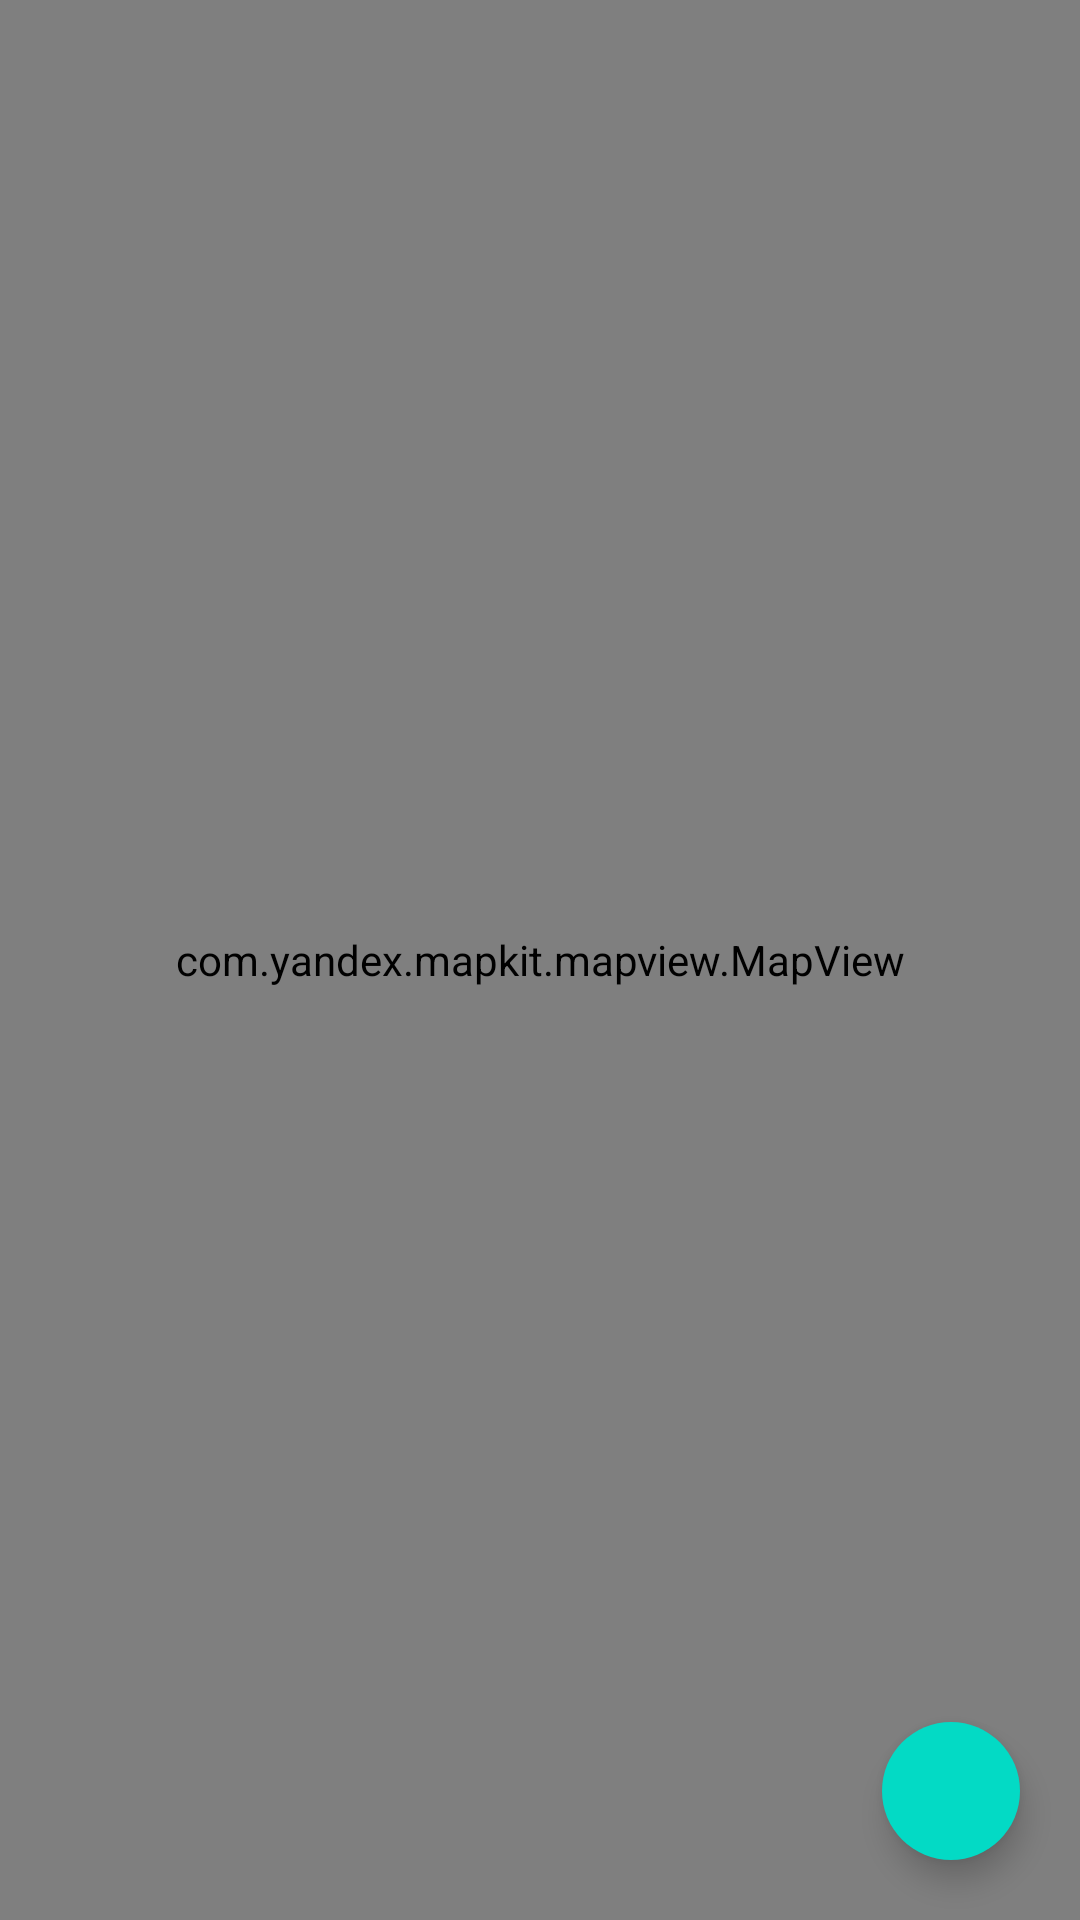

Here is an Android app screen rendered from its layout file. Give the layout XML and the strings, colors and styles it references.
<!-- AndroidManifest.xml: application theme Theme.MapkitExample -->
<!-- res/layout/fragment_main.xml -->
<?xml version="1.0" encoding="utf-8"?>
<androidx.coordinatorlayout.widget.CoordinatorLayout
    xmlns:android="http://schemas.android.com/apk/res/android"
    xmlns:tools="http://schemas.android.com/tools"
    xmlns:app="http://schemas.android.com/apk/res-auto"
    android:layout_width="match_parent"
    android:layout_height="match_parent"
    tools:context=".MainFragment">

    <com.google.android.material.floatingactionbutton.FloatingActionButton
        android:id="@+id/user_location"
        android:layout_width="wrap_content"
        android:layout_height="wrap_content"
        android:clickable="true"
        android:focusable="true"
        app:layout_dodgeInsetEdges="bottom"
        android:layout_gravity="end|bottom"
        android:layout_marginBottom="20dp"
        android:layout_marginEnd="20dp"
        app:borderWidth="0dp"
        app:fabCustomSize="46dp" />

    <com.yandex.mapkit.mapview.MapView
        android:id="@+id/main_mapview"
        android:layout_width="match_parent"
        android:layout_height="match_parent"/>

</androidx.coordinatorlayout.widget.CoordinatorLayout>
<!-- resources referenced by this layout -->
<resources>
  <style name="Theme.MapkitExample" parent="Theme.MaterialComponents.DayNight.DarkActionBar">
          
          <item name="colorPrimary">@color/purple_500</item>
          <item name="colorPrimaryVariant">@color/purple_700</item>
          <item name="colorOnPrimary">@color/white</item>
          
          <item name="colorSecondary">@color/teal_200</item>
          <item name="colorSecondaryVariant">@color/teal_700</item>
          <item name="colorOnSecondary">@color/black</item>
          
          <item name="android:statusBarColor" tools:targetApi="l">?attr/colorPrimaryVariant</item>
          
      </style>
  <!-- not gathered from this repository: default colours our renderer supplied (Android Studio template values) -->
  <color name="purple_500">#FF6200EE</color>
  <color name="purple_700">#FF3700B3</color>
  <color name="teal_200">#FF03DAC5</color>
  <color name="teal_700">#FF018786</color>
  <color name="black">#FF000000</color>
  <color name="white">#FFFFFFFF</color>
</resources>
